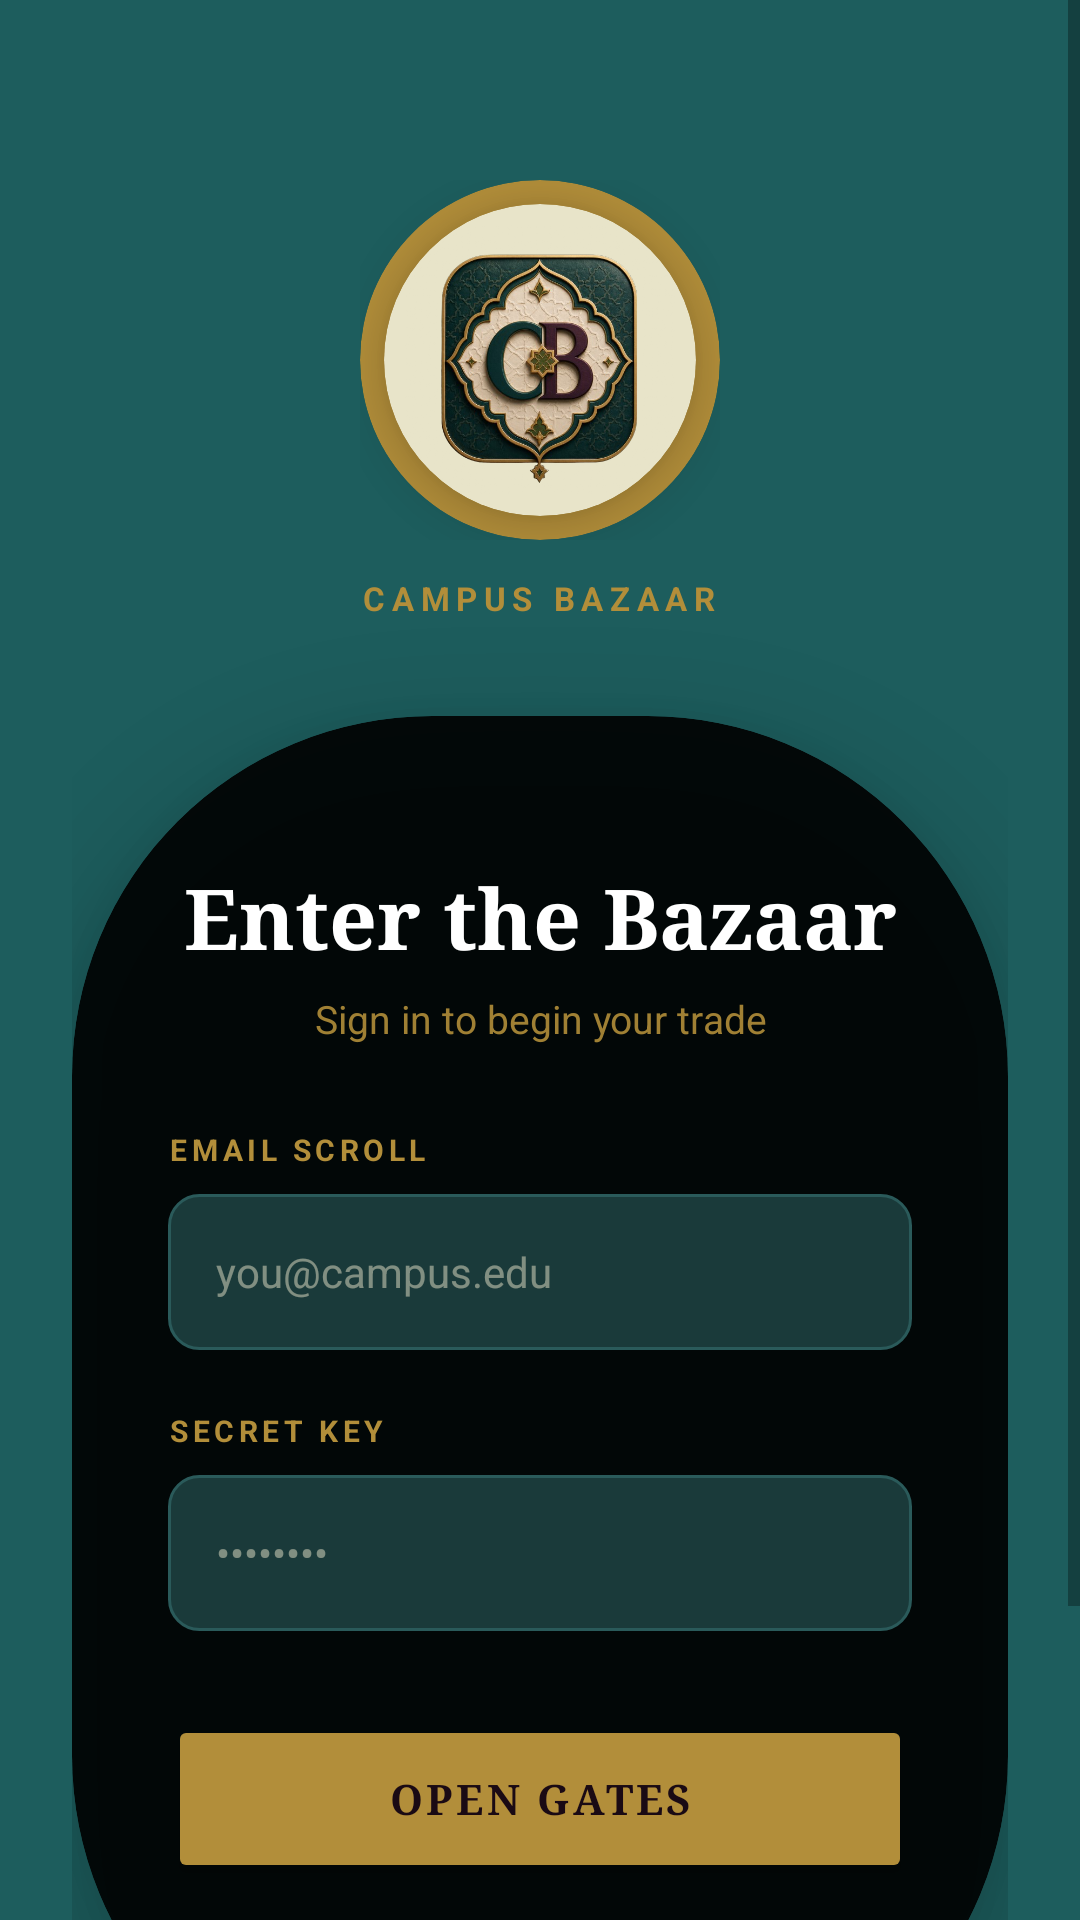

Here is an Android app screen rendered from its layout file. Give the layout XML and the strings, colors and styles it references.
<!-- AndroidManifest.xml: application theme Theme.MyApplication -->
<!-- res/layout/activity_login.xml -->
<?xml version="1.0" encoding="utf-8"?>
<ScrollView xmlns:android="http://schemas.android.com/apk/res/android"
    xmlns:app="http://schemas.android.com/apk/res-auto"
    android:layout_width="match_parent"
    android:layout_height="match_parent"
    android:fillViewport="true"
    android:background="#1D5D5D">

    <LinearLayout
        android:layout_width="match_parent"
        android:layout_height="wrap_content"
        android:orientation="vertical"
        android:gravity="center_horizontal"
        android:paddingTop="60dp"
        android:paddingBottom="60dp"
        android:paddingLeft="24dp"
        android:paddingRight="24dp">

        
        <FrameLayout
            android:layout_width="120dp"
            android:layout_height="120dp"
            android:layout_marginBottom="12dp">

            
            <androidx.cardview.widget.CardView
                android:layout_width="120dp"
                android:layout_height="120dp"
                android:layout_gravity="center"
                app:cardCornerRadius="60dp"
                app:cardElevation="0dp"
                app:cardBackgroundColor="#B28E3A"/>

            
            <androidx.cardview.widget.CardView
                android:layout_width="104dp"
                android:layout_height="104dp"
                android:layout_gravity="center"
                app:cardCornerRadius="52dp"
                app:cardElevation="8dp"
                app:cardBackgroundColor="#E8E4C9">

                <ImageView
                    android:layout_width="90dp"
                    android:layout_height="90dp"
                    android:layout_gravity="center"
                    android:src="@drawable/cb_logo"
                    android:scaleType="centerCrop"
                    android:contentDescription="Campus Bazaar Logo"/>
            </androidx.cardview.widget.CardView>
        </FrameLayout>

        
        <TextView
            android:layout_width="wrap_content"
            android:layout_height="wrap_content"
            android:text="CAMPUS BAZAAR"
            android:textColor="#B28E3A"
            android:textSize="11sp"
            android:textStyle="bold"
            android:letterSpacing="0.2"
            android:layout_marginBottom="32dp"/>

        
        <androidx.cardview.widget.CardView
            android:layout_width="match_parent"
            android:layout_height="wrap_content"
            app:cardCornerRadius="120dp"
            app:cardElevation="20dp"
            app:cardBackgroundColor="#E6000000">

            <LinearLayout
                android:layout_width="match_parent"
                android:layout_height="wrap_content"
                android:orientation="vertical"
                android:paddingStart="32dp"
                android:paddingEnd="32dp"
                android:paddingTop="48dp"
                android:paddingBottom="40dp">

                
                <TextView
                    android:layout_width="match_parent"
                    android:layout_height="wrap_content"
                    android:text="Enter the Bazaar"
                    android:textColor="#FFFFFF"
                    android:textSize="28sp"
                    android:textStyle="bold"
                    android:fontFamily="serif"
                    android:gravity="center"
                    android:layout_marginBottom="6dp"/>

                <TextView
                    android:layout_width="match_parent"
                    android:layout_height="wrap_content"
                    android:text="Sign in to begin your trade"
                    android:textColor="#B28E3A"
                    android:textSize="13sp"
                    android:gravity="center"
                    android:alpha="0.9"
                    android:layout_marginBottom="28dp"/>

                
                <TextView
                    android:id="@+id/tvError"
                    android:layout_width="match_parent"
                    android:layout_height="wrap_content"
                    android:text=""
                    android:textColor="#A3464D"
                    android:textSize="13sp"
                    android:gravity="center"
                    android:padding="8dp"
                    android:visibility="gone"
                    android:background="#22A3464D"
                    android:layout_marginBottom="16dp"/>

                
                <TextView
                    android:layout_width="match_parent"
                    android:layout_height="wrap_content"
                    android:text="EMAIL SCROLL"
                    android:textColor="#B28E3A"
                    android:textSize="10sp"
                    android:textStyle="bold"
                    android:letterSpacing="0.15"
                    android:layout_marginBottom="8dp"/>

                
                <EditText
                    android:id="@+id/etEmail"
                    android:layout_width="match_parent"
                    android:layout_height="52dp"
                    android:background="@drawable/input_background_teal"
                    android:paddingStart="16dp"
                    android:paddingEnd="16dp"
                    android:hint="you@campus.edu"
                    android:inputType="textEmailAddress"
                    android:textColor="#E8E4C9"
                    android:textColorHint="#80E8E4C9"
                    android:textSize="14sp"
                    android:layout_marginBottom="20dp"/>

                
                <TextView
                    android:layout_width="match_parent"
                    android:layout_height="wrap_content"
                    android:text="SECRET KEY"
                    android:textColor="#B28E3A"
                    android:textSize="10sp"
                    android:textStyle="bold"
                    android:letterSpacing="0.15"
                    android:layout_marginBottom="8dp"/>

                
                <EditText
                    android:id="@+id/etPassword"
                    android:layout_width="match_parent"
                    android:layout_height="52dp"
                    android:background="@drawable/input_background_teal"
                    android:paddingStart="16dp"
                    android:paddingEnd="16dp"
                    android:hint="••••••••"
                    android:inputType="textPassword"
                    android:textColor="#E8E4C9"
                    android:textColorHint="#80E8E4C9"
                    android:textSize="14sp"
                    android:layout_marginBottom="28dp"/>

                
                <Button
                    android:id="@+id/btnLogin"
                    android:layout_width="match_parent"
                    android:layout_height="56dp"
                    android:text="OPEN GATES"
                    android:textColor="#1a0a14"
                    android:textStyle="bold"
                    android:textSize="14sp"
                    android:letterSpacing="0.08"
                    android:backgroundTint="#B28E3A"
                    android:fontFamily="serif"
                    app:cornerRadius="12dp"/>

                
                <ProgressBar
                    android:id="@+id/progressBar"
                    android:layout_width="32dp"
                    android:layout_height="32dp"
                    android:layout_gravity="center"
                    android:layout_marginTop="8dp"
                    android:visibility="gone"
                    android:indeterminateTint="#B28E3A"/>

                
                <TextView
                    android:id="@+id/tvRegisterLink"
                    android:layout_width="wrap_content"
                    android:layout_height="wrap_content"
                    android:layout_gravity="center"
                    android:layout_marginTop="20dp"
                    android:text="New to the souk? Join the Caravan"
                    android:textColor="#B28E3A"
                    android:textSize="13sp"
                    android:textStyle="bold"
                    android:clickable="true"
                    android:focusable="true"/>

            </LinearLayout>
        </androidx.cardview.widget.CardView>

    </LinearLayout>
</ScrollView>
<!-- resources referenced by this layout -->
<resources>
  <!-- drawable cb_logo: png bitmap (drawable, 375278 bytes) -->
  <!-- drawable input_background_teal (drawable) -->
  <?xml version="1.0" encoding="utf-8"?>
  <shape xmlns:android="http://schemas.android.com/apk/res/android"
      android:shape="rectangle">
      <solid android:color="#1a3a3a"/>
      <stroke android:width="1dp" android:color="#2a5a5a"/>
      <corners android:radius="10dp"/>
  </shape>
  <style name="Theme.MyApplication" parent="Theme.MaterialComponents.DayNight.NoActionBar">
          <item name="colorPrimary">#421C3B</item>
          <item name="colorPrimaryVariant">#1D5D5D</item>
          <item name="colorOnPrimary">#E8E4C9</item>
          <item name="colorSecondary">#B28E3A</item>
          <item name="colorSecondaryVariant">#B28E3A</item>
          <item name="colorOnSecondary">#1a0a14</item>
          <item name="android:statusBarColor">#421C3B</item>
          <item name="android:navigationBarColor">#421C3B</item>
      </style>
</resources>
